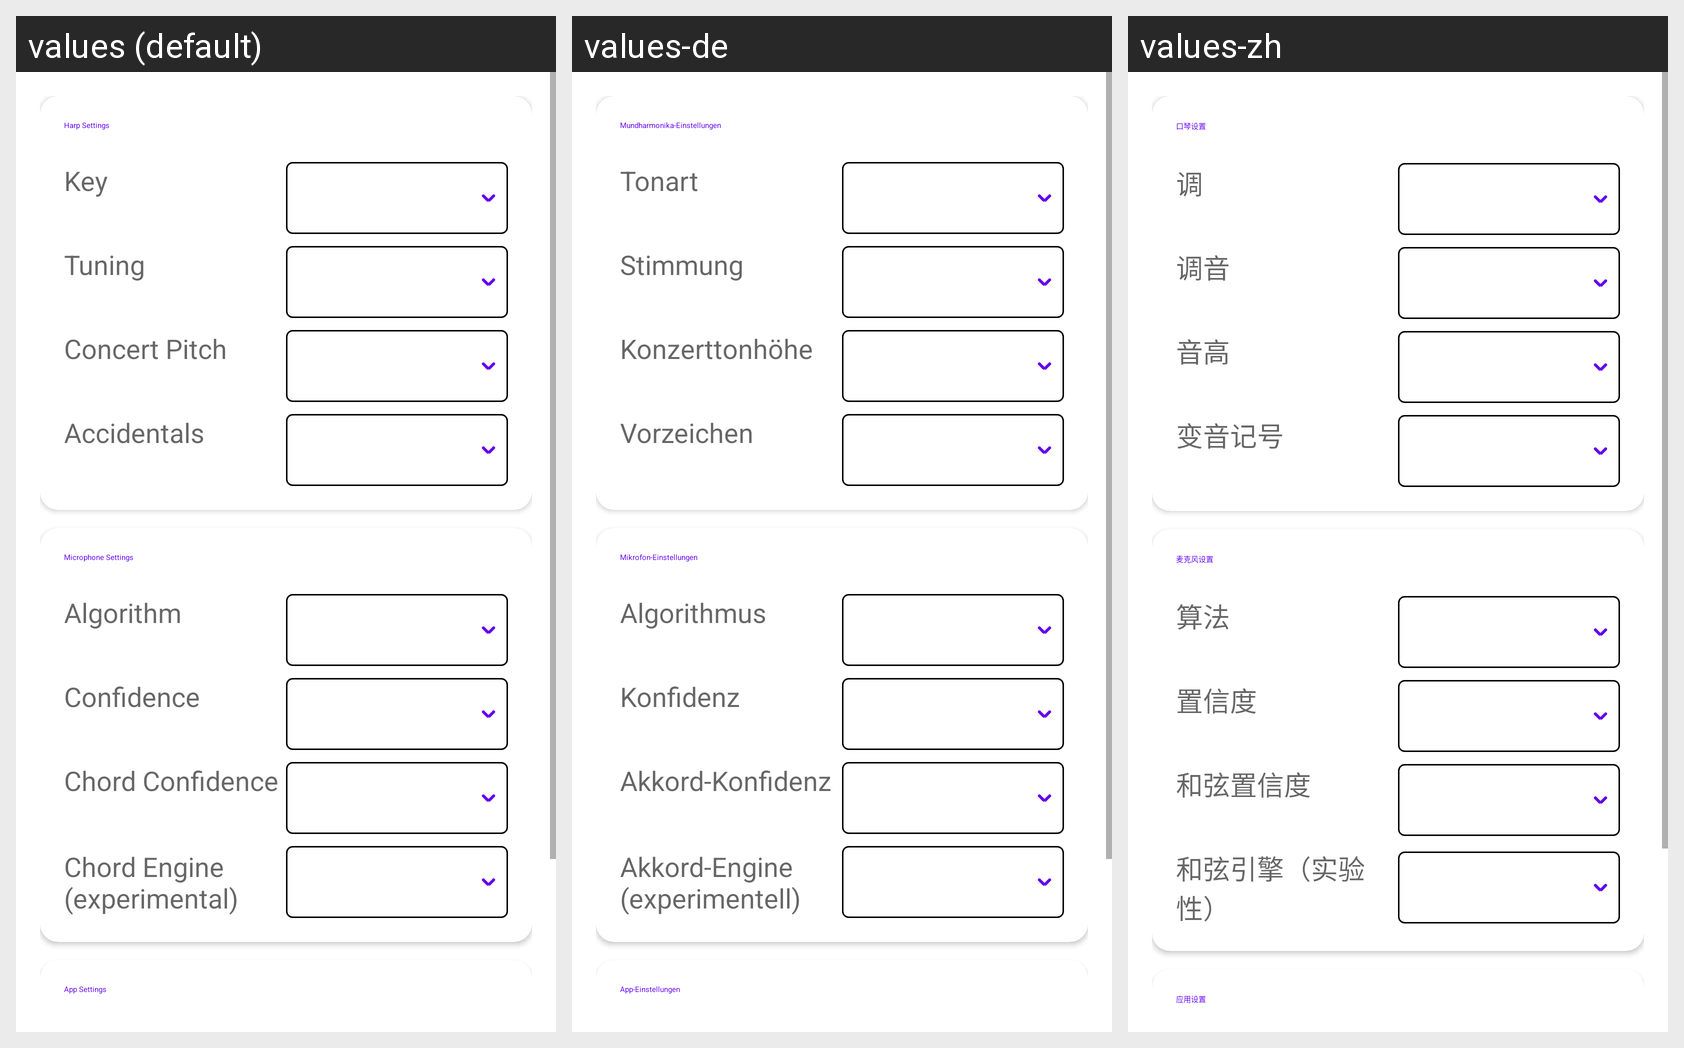

The Android screen above is rendered under several locales of the same app. Produce the string resources it draws, with the default and per-locale values.
Android screen res/layout/fragment_settings.xml rendered under 3 locales, left to right: values (default), values-de, values-zh. Device: Nexus 5 (rendered at 1080×1920; each locale shown at half size, 540×960, under a caption strip naming it); theme Theme.MaterialComponents.DayNight.NoActionBar.
Other locales in the repository, not shown: values-es, values-fr, values-ja.
Strings drawn on this screen, with the default value and each locale's value (text and hints the layout hard-codes, and strings that could not be matched under every locale, appear in the picture but are not listed):

settings_harp_header
  values: Harp Settings
  values-de: Mundharmonika-Einstellungen
  values-zh: 口琴设置

settings_key_label
  values: Key
  values-de: Tonart
  values-zh: 调

settings_tune_label
  values: Tuning
  values-de: Stimmung
  values-zh: 调音

settings_pitches_label
  values: Concert Pitch
  values-de: Konzerttonhöhe
  values-zh: 音高

settings_notation_label
  values: Accidentals
  values-de: Vorzeichen
  values-zh: 变音记号

settings_microphone_header
  values: Microphone Settings
  values-de: Mikrofon-Einstellungen
  values-zh: 麦克风设置

settings_algo_label
  values: Algorithm
  values-de: Algorithmus
  values-zh: 算法

settings_conf_label
  values: Confidence
  values-de: Konfidenz
  values-zh: 置信度

settings_chord_conf_label
  values: Chord Confidence
  values-de: Akkord-Konfidenz
  values-zh: 和弦置信度

settings_chord_engine_label
  values: Chord Engine (experimental)
  values-de: Akkord-Engine (experimentell)
  values-zh: 和弦引擎（实验性）

settings_app_header
  values: App Settings
  values-de: App-Einstellungen
  values-zh: 应用设置
